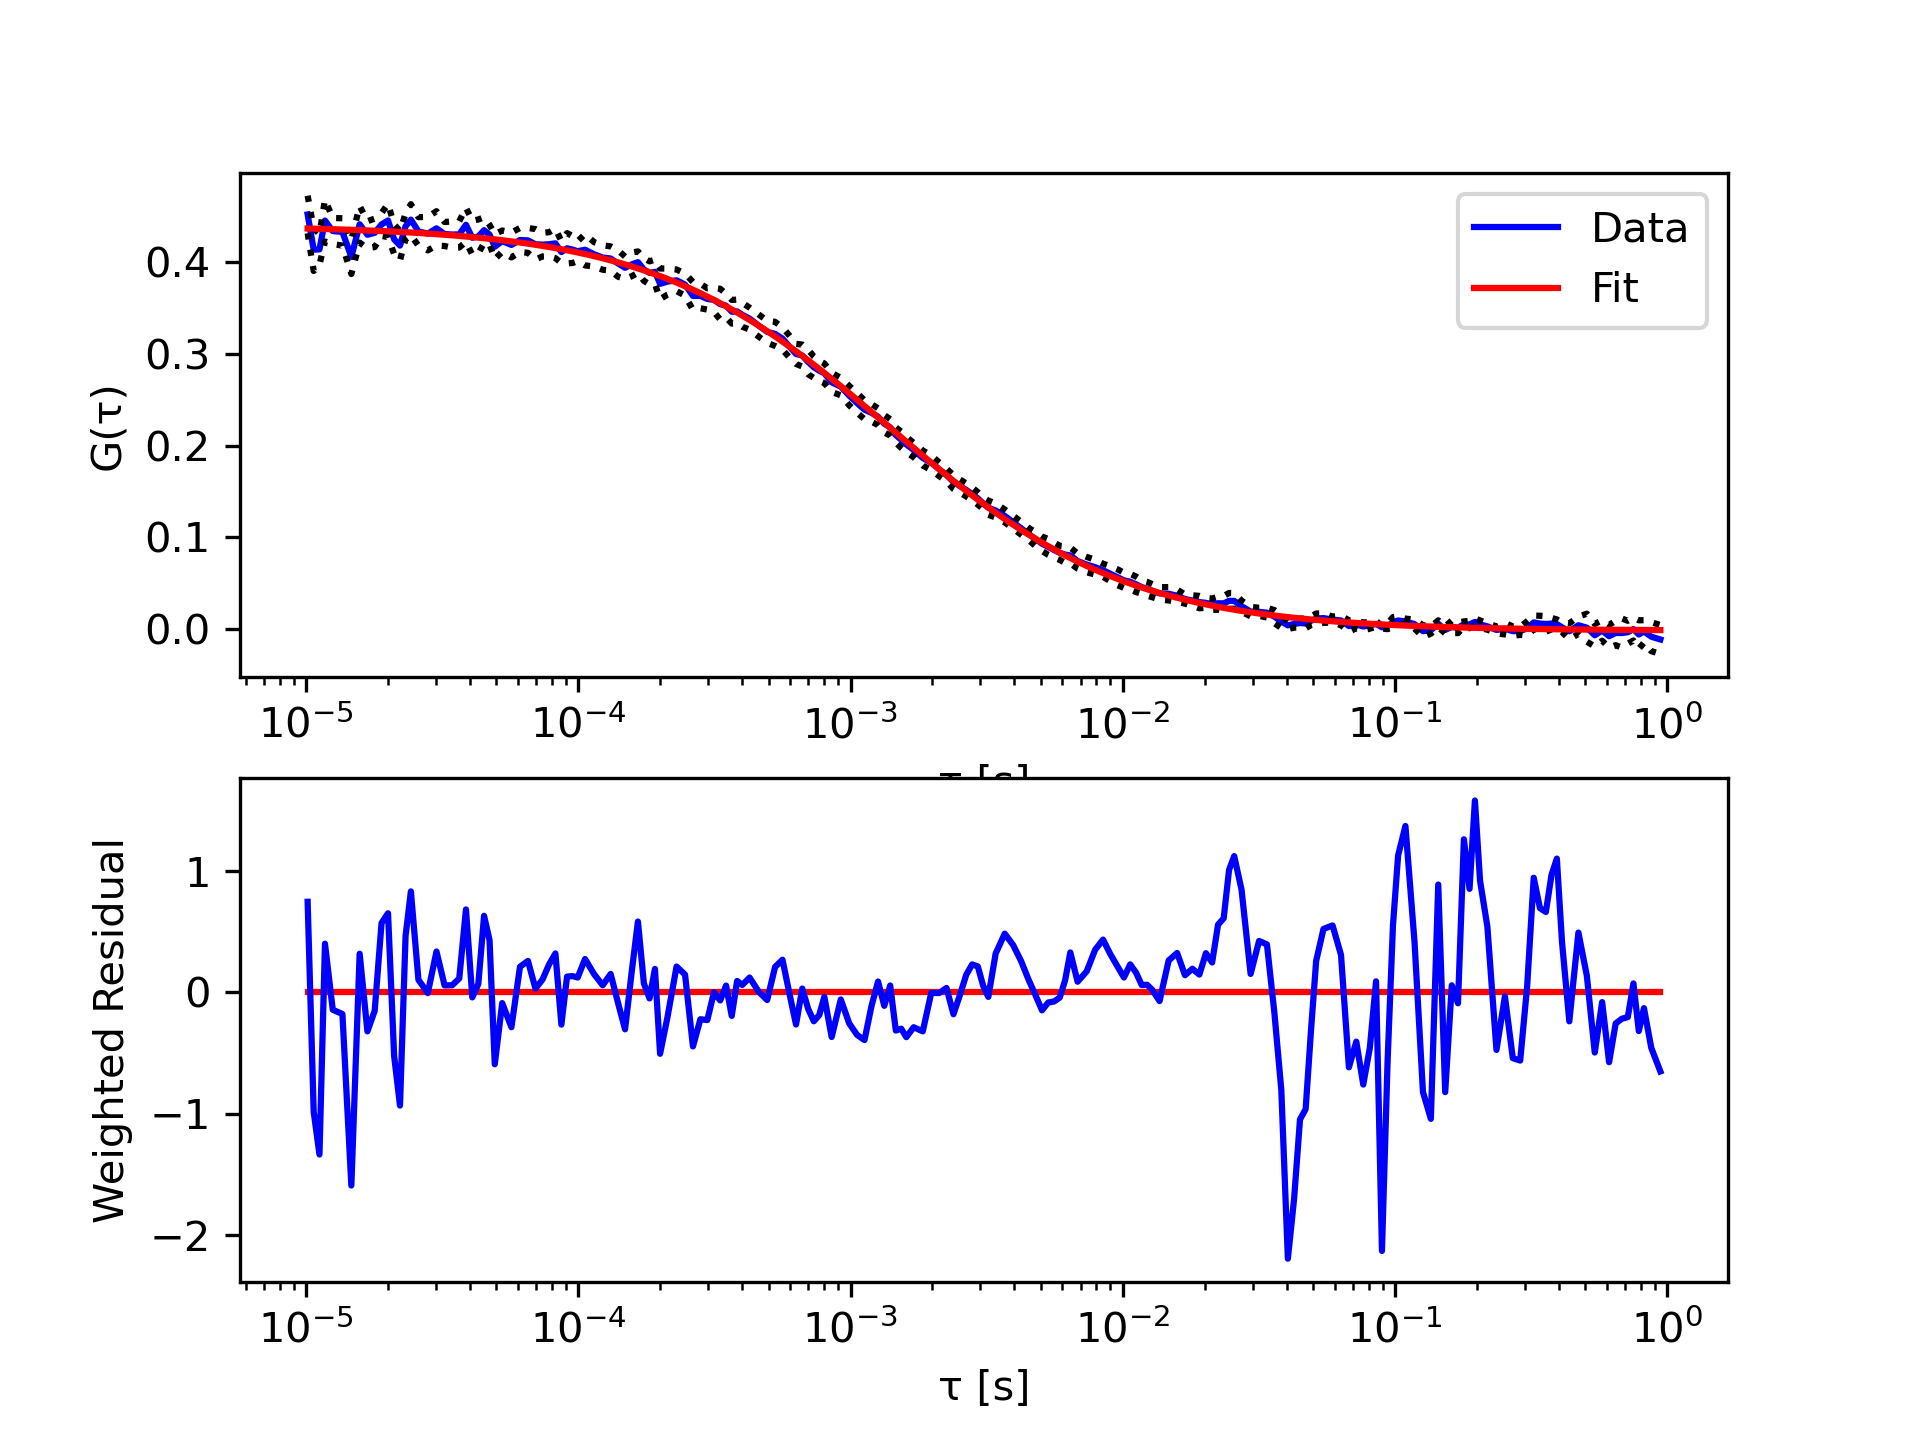

The file beside this chart, header and first rows:
tau, G, sigma G, cc Fit
1.01333333333333e-05, 0.4519, 0.02046, 0.4366
1.06666666666667e-05, 0.4136, 0.02321, 0.4364
1.12e-05, 0.4139, 0.01677, 0.4363
1.17333333333333e-05, 0.4453, 0.02281, 0.4361
1.25333333333333e-05, 0.4338, 0.01419, 0.4359
1.36e-05, 0.4329, 0.01488, 0.4355
1.46666666666667e-05, 0.4056, 0.0186, 0.4352
1.57333333333333e-05, 0.4412, 0.01999, 0.4349
1.68e-05, 0.4298, 0.01475, 0.4345
1.78666666666667e-05, 0.4319, 0.01553, 0.4342
1.89333333333333e-05, 0.441, 0.01245, 0.4339
2e-05, 0.4453, 0.01806, 0.4336
2.10666666666667e-05, 0.4248, 0.0161, 0.4332
2.21333333333333e-05, 0.418, 0.01601, 0.4329
2.32e-05, 0.439, 0.01386, 0.4326
2.42666666666667e-05, 0.4463, 0.01685, 0.4323
2.58666666666667e-05, 0.4334, 0.01558, 0.4318
2.8e-05, 0.431, 0.01826, 0.4311
3.01333333333333e-05, 0.4368, 0.01869, 0.4305
3.22666666666667e-05, 0.4306, 0.01307, 0.4298
3.44e-05, 0.43, 0.01429, 0.4292
3.65333333333333e-05, 0.4302, 0.01426, 0.4286
3.86666666666667e-05, 0.4406, 0.0186, 0.4279
4.08e-05, 0.4265, 0.01838, 0.4273
4.29333333333333e-05, 0.428, 0.0185, 0.4267
4.50666666666667e-05, 0.4348, 0.01392, 0.426
4.72e-05, 0.43, 0.01059, 0.4254
4.93333333333333e-05, 0.4168, 0.01353, 0.4248
5.25333333333333e-05, 0.4228, 0.01161, 0.4238
5.68e-05, 0.4187, 0.01358, 0.4226
6.10666666666667e-05, 0.4241, 0.01305, 0.4213
6.53333333333333e-05, 0.4236, 0.01355, 0.4201
6.96e-05, 0.4194, 0.01658, 0.4189
7.38666666666667e-05, 0.419, 0.01286, 0.4177
7.81333333333333e-05, 0.4195, 0.01305, 0.4165
8.24e-05, 0.4204, 0.01609, 0.4153
8.66666666666667e-05, 0.4109, 0.01189, 0.4141
9.09333333333333e-05, 0.415, 0.01651, 0.4129
9.52e-05, 0.4137, 0.01466, 0.4117
9.94666666666667e-05, 0.4119, 0.01088, 0.4105
0.0001059, 0.4135, 0.01707, 0.4088
0.0001144, 0.4084, 0.01323, 0.4065
0.0001229, 0.405, 0.01332, 0.4042
0.0001315, 0.4039, 0.01316, 0.4019
0.00014, 0.3984, 0.0144, 0.3997
0.0001485, 0.3938, 0.01223, 0.3975
0.0001571, 0.3975, 0.01289, 0.3953
0.0001656, 0.4, 0.01167, 0.3931
0.0001741, 0.3919, 0.01233, 0.391
0.0001827, 0.3883, 0.01255, 0.3889
0.0001912, 0.3894, 0.01323, 0.3868
0.0001997, 0.3763, 0.01669, 0.3847
0.0002125, 0.3787, 0.01425, 0.3817
0.0002296, 0.3802, 0.01176, 0.3777
0.0002467, 0.3755, 0.01205, 0.3737
0.0002637, 0.3631, 0.01519, 0.3699
0.0002808, 0.3632, 0.01347, 0.3661
0.0002979, 0.3598, 0.01155, 0.3624
0.0003149, 0.3588, 0.01305, 0.3588
0.000332, 0.3542, 0.01675, 0.3553
... 138 more rows
